Labelled photos from "IDID_cropped_224", an image-classification folder in alema416/HI4Lines_Insp. The possible labels are: broken, healthy.

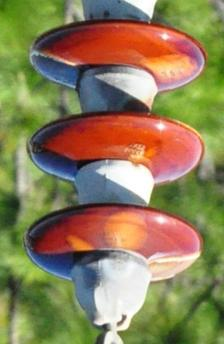
Label: healthy

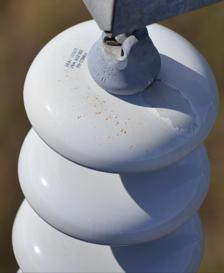
Label: healthy

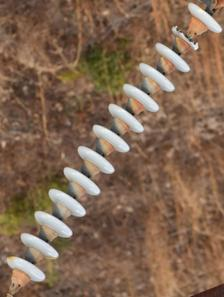
Label: broken

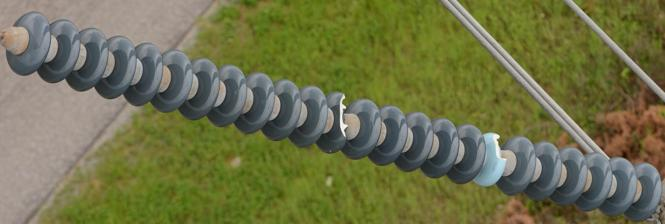
Label: broken

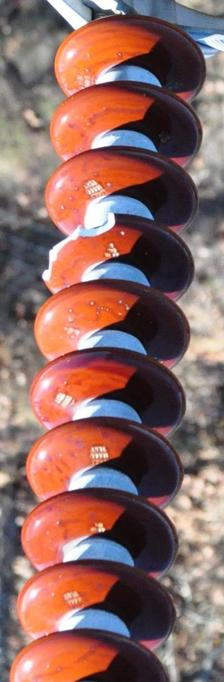
Label: broken

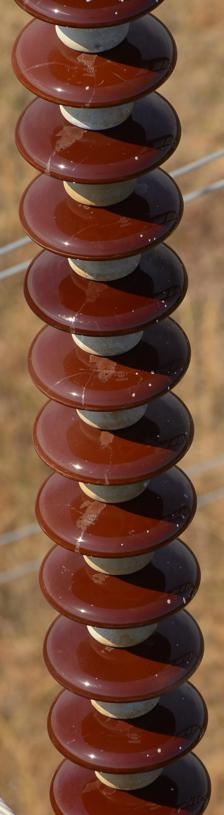
Label: healthy
